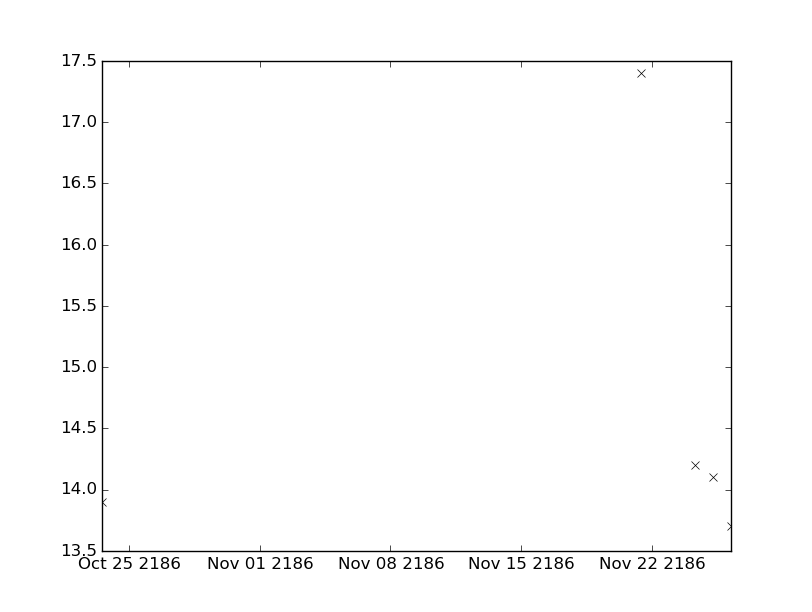

Source data for this figure (header and first rows):
values, datetimes
14.2, 2186-11-24T07:10:00
13.9, 2186-10-23T12:56:00
17.4, 2186-11-21T10:23:00
14.1, 2186-11-25T06:45:00
13.7, 2186-11-26T06:05:00
